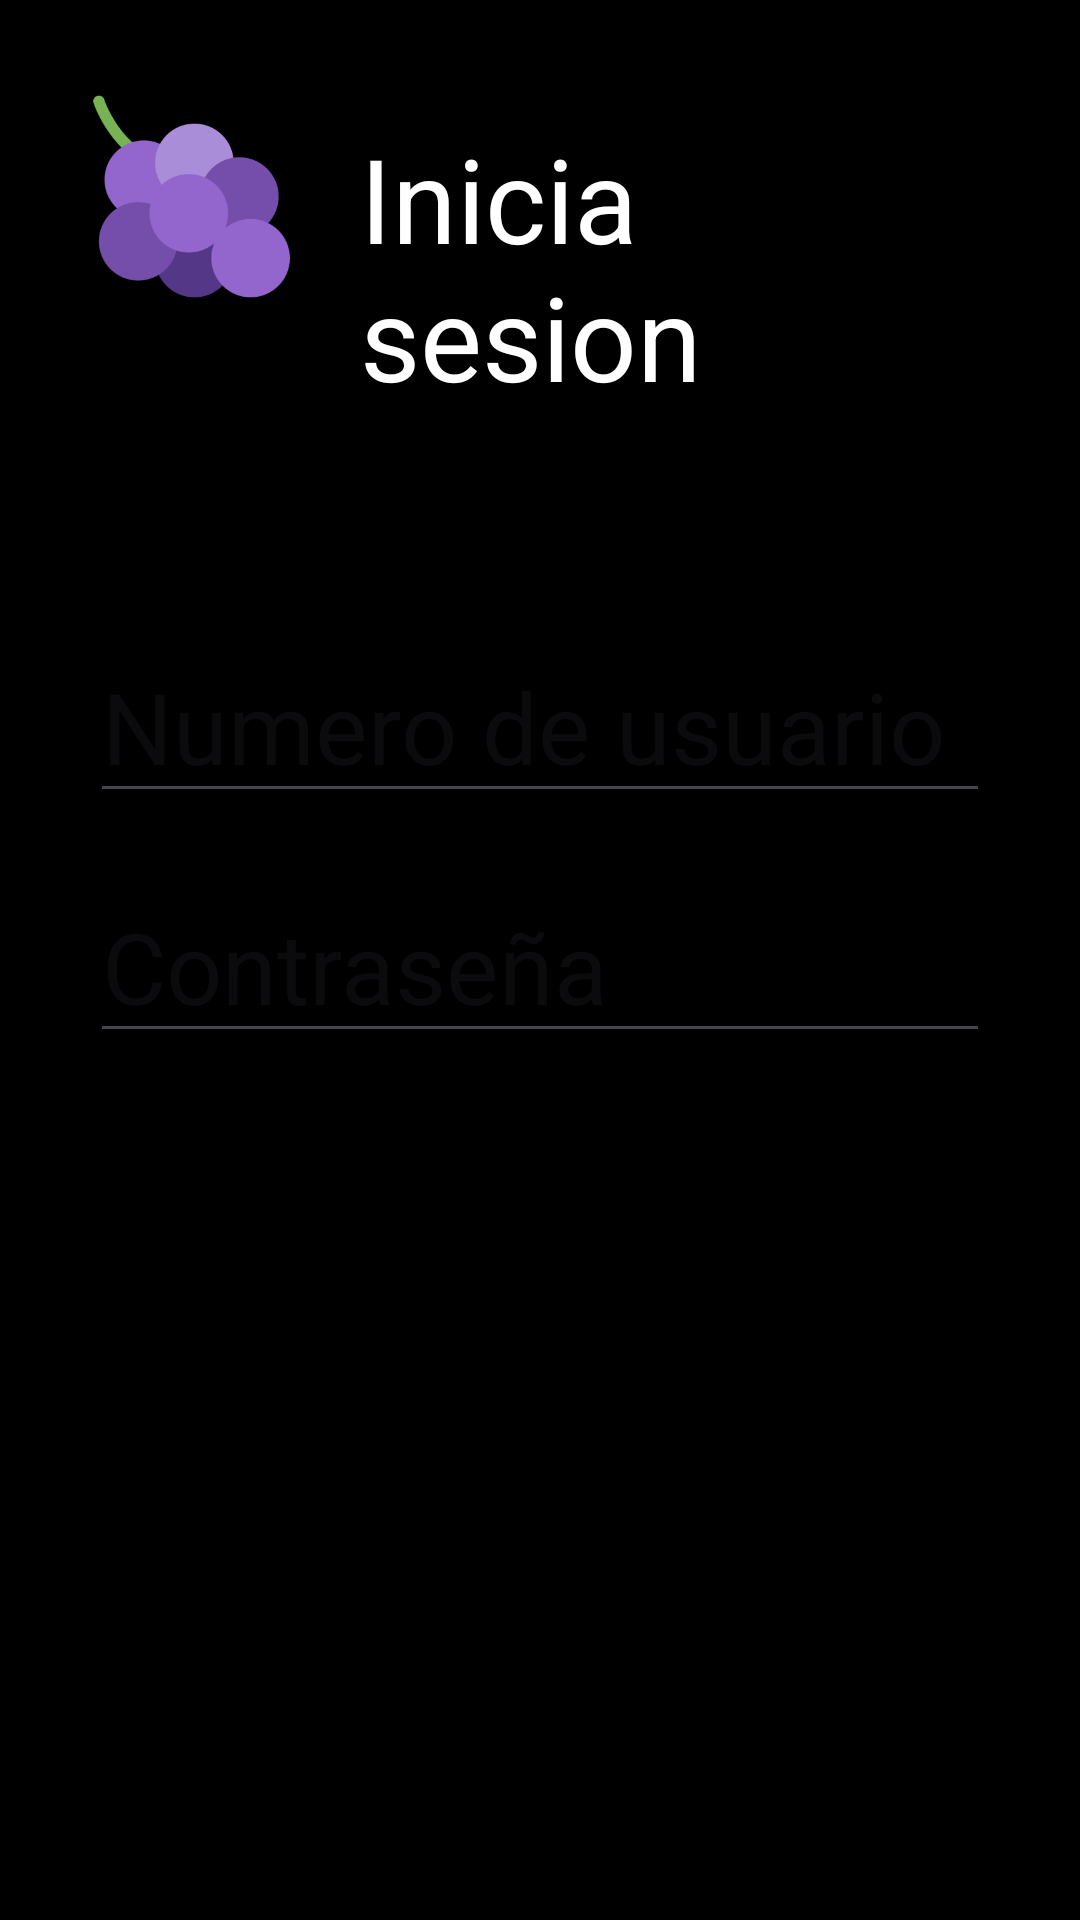

Reconstruct the res/layout file that produces this screen, plus the resources it refers to.
<!-- AndroidManifest.xml: application theme Theme.GrapeWaveMobile -->
<!-- res/layout/activity_main4.xml -->
<?xml version="1.0" encoding="utf-8"?>
<RelativeLayout xmlns:android="http://schemas.android.com/apk/res/android"
    xmlns:app="http://schemas.android.com/apk/res-auto"
    xmlns:tools="http://schemas.android.com/tools"
    android:layout_width="match_parent"
    android:layout_height="match_parent"
    tools:context=".MainActivity3"
    android:background="@color/black"
    android:padding="30dp">

    <ImageView
        android:layout_width="70dp"
        android:layout_height="70dp"
        android:src="@drawable/logosmall"/>

    <TextView
        android:layout_width="wrap_content"
        android:layout_height="wrap_content"
        android:text="Inicia sesion"
        android:textColor="@color/white"
        android:textSize="39dp"
        android:layout_marginLeft="90dp"
        android:layout_marginTop="10dp"/>

    <EditText
        android:layout_width="match_parent"
        android:layout_height="wrap_content"
        android:hint="Numero de usuario"
        android:textSize="33dp"
        android:textColor="@color/black"
        android:inputType="number"
        android:layout_marginTop="180dp"/>

    <EditText
        android:layout_width="match_parent"
        android:layout_height="wrap_content"
        android:hint="Contraseña"
        android:textSize="33dp"
        android:textColor="@color/black"
        android:inputType="textPassword"
        android:layout_marginTop="260dp"/>

    <Button
        android:id="@+id/btnLogin"
        android:layout_width="wrap_content"
        android:layout_height="wrap_content"
        android:layout_columnWeight="1"
        android:backgroundTint="@color/green"
        android:gravity="center"
        android:text="Iniciar sesión"
        android:textSize="30dp"
        android:textColor="@color/black"
        android:layout_marginTop="610dp"
        android:layout_centerHorizontal="true"
        app:cornerRadius="50dp" />

</RelativeLayout>
<!-- resources referenced by this layout -->
<resources>
  <color name="black">#FF000000</color>
  <color name="green">#b8ff68</color>
  <color name="white">#FFFFFFFF</color>
  <!-- drawable logosmall: png bitmap (drawable, 19752 bytes) -->
  <style name="Theme.GrapeWaveMobile" parent="Base.Theme.GrapeWaveMobile" />
  <style name="Base.Theme.GrapeWaveMobile" parent="Theme.Material3.DayNight.NoActionBar">
          
          
      </style>
</resources>
